Run: headless pygame with SDL's dummy video driver; simulated clock (each Clock.tick advances the game by its frame time, no real sleeping); random seed 0; keys injected as events and as key.get_pressed() state; no mouse input.
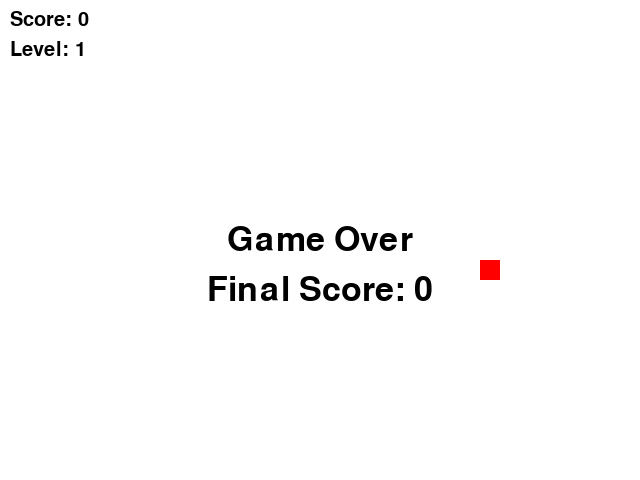
Frame 1 of 1 · flips 1–60 · no input (game ended)

The pygame program that drew these frames:

import pygame
import random
import time

# Initialize pygame
pygame.init()

# Screen dimensions
WIDTH, HEIGHT = 640, 480

# Colors
WHITE = (255, 255, 255)
BLACK = (0, 0, 0)
RED = (255, 0, 0)
GREEN = (0, 255, 0)

# Snake properties
SNAKE_SIZE = 20
SNAKE_SPEED = 20

# Food properties
FOOD_SIZE = 20

# Create screen
screen = pygame.display.set_mode((WIDTH, HEIGHT))
pygame.display.set_caption("Snake")

# Clock for controlling FPS
clock = pygame.time.Clock()

# Snake class
class Snake:
    def __init__(self):
        self.positions = [(WIDTH // 2, HEIGHT // 2)]
        self.direction = (SNAKE_SPEED, 0)
        self.grow = False

    def move(self):
        head_x, head_y = self.positions[0]
        dir_x, dir_y = self.direction
        new_head = (head_x + dir_x, head_y + dir_y)

        if self.grow:
            self.positions.insert(0, new_head)
            self.grow = False
        else:
            self.positions.pop()
            self.positions.insert(0, new_head)

    def change_direction(self, new_direction):
        dir_x, dir_y = self.direction
        new_dir_x, new_dir_y = new_direction

        if dir_x * new_dir_x + dir_y * new_dir_y == 0:
            self.direction = new_direction

    def grow_snake(self):
        self.grow = True

    def collides_with_self(self):
        return self.positions[0] in self.positions[1:]

    def collides_with_wall(self):
        head_x, head_y = self.positions[0]
        return (
            head_x < 0
            or head_x >= WIDTH
            or head_y < 0
            or head_y >= HEIGHT
        )

    def draw(self, screen):
        for position in self.positions:
            pygame.draw.rect(screen, GREEN, pygame.Rect(position[0], position[1], SNAKE_SIZE, SNAKE_SIZE))

# Food class
class Food:
    def __init__(self, snake_positions):
        self.position = self.generate_random_position(snake_positions)

    def generate_random_position(self, snake_positions):
        while True:
            x = random.randrange(0, WIDTH, FOOD_SIZE)
            y = random.randrange(0, HEIGHT, FOOD_SIZE)
            position = (x, y)

            if position not in snake_positions:
                return position

    def draw(self, screen):
        pygame.draw.rect(screen, RED, pygame.Rect(self.position[0], self.position[1], FOOD_SIZE, FOOD_SIZE))

# Score and level counter
score = 0
level = 1

# Create snake and food
snake = Snake()
food = Food(snake.positions)

# Game loop
running = True
while running:
    for event in pygame.event.get():
        if event.type == pygame.QUIT:
            running = False

        # Change snake direction using arrow keys
        if event.type == pygame.KEYDOWN:
            if event.key == pygame.K_UP:
                snake.change_direction((0, -SNAKE_SPEED))
            elif event.key == pygame.K_DOWN:
                snake.change_direction((0, SNAKE_SPEED))
            elif event.key == pygame.K_LEFT:
                snake.change_direction((-SNAKE_SPEED, 0))
            elif event.key == pygame.K_RIGHT:
                snake.change_direction((SNAKE_SPEED, 0))

    snake.move()

    # Check if snake collides with food
    if snake.positions[0] == food.position:
        snake.grow_snake()
        food = Food(snake.positions)
        score += 1

        # Level up
        if score % 3 == 0:
            level += 1
            clock.tick(10 + level * 2)  # Increase speed

    # Check if snake collides with wall or itself
    if snake.collides_with_wall() or snake.collides_with_self():
        running = False

    screen.fill(WHITE)
    snake.draw(screen)
    food.draw(screen)

    # Display score and level
    font = pygame.font.Font(None, 30)
    score_text = font.render(f"Score: {score}", 1, BLACK)
    level_text = font.render(f"Level: {level}", 1, BLACK)
    screen.blit(score_text, (10, 10))
    screen.blit(level_text, (10, 40))

    # Update the display
    pygame.display.update()

    # Set the game speed
    clock.tick(10 + level * 2)

# Game over message
font = pygame.font.Font(None, 50)
game_over_text = font.render("Game Over", 1, BLACK)
game_over_rect = game_over_text.get_rect(center=(WIDTH // 2, HEIGHT // 2))
screen.blit(game_over_text, game_over_rect)

# Display final score
final_score_text = font.render(f"Final Score: {score}", 1, BLACK)
final_score_rect = final_score_text.get_rect(center=(WIDTH // 2, HEIGHT // 2 + 50))
screen.blit(final_score_text, final_score_rect)

# Update the display and wait for 3 seconds
pygame.display.update()
time.sleep(3)

# Quit Pygame
pygame.quit()
